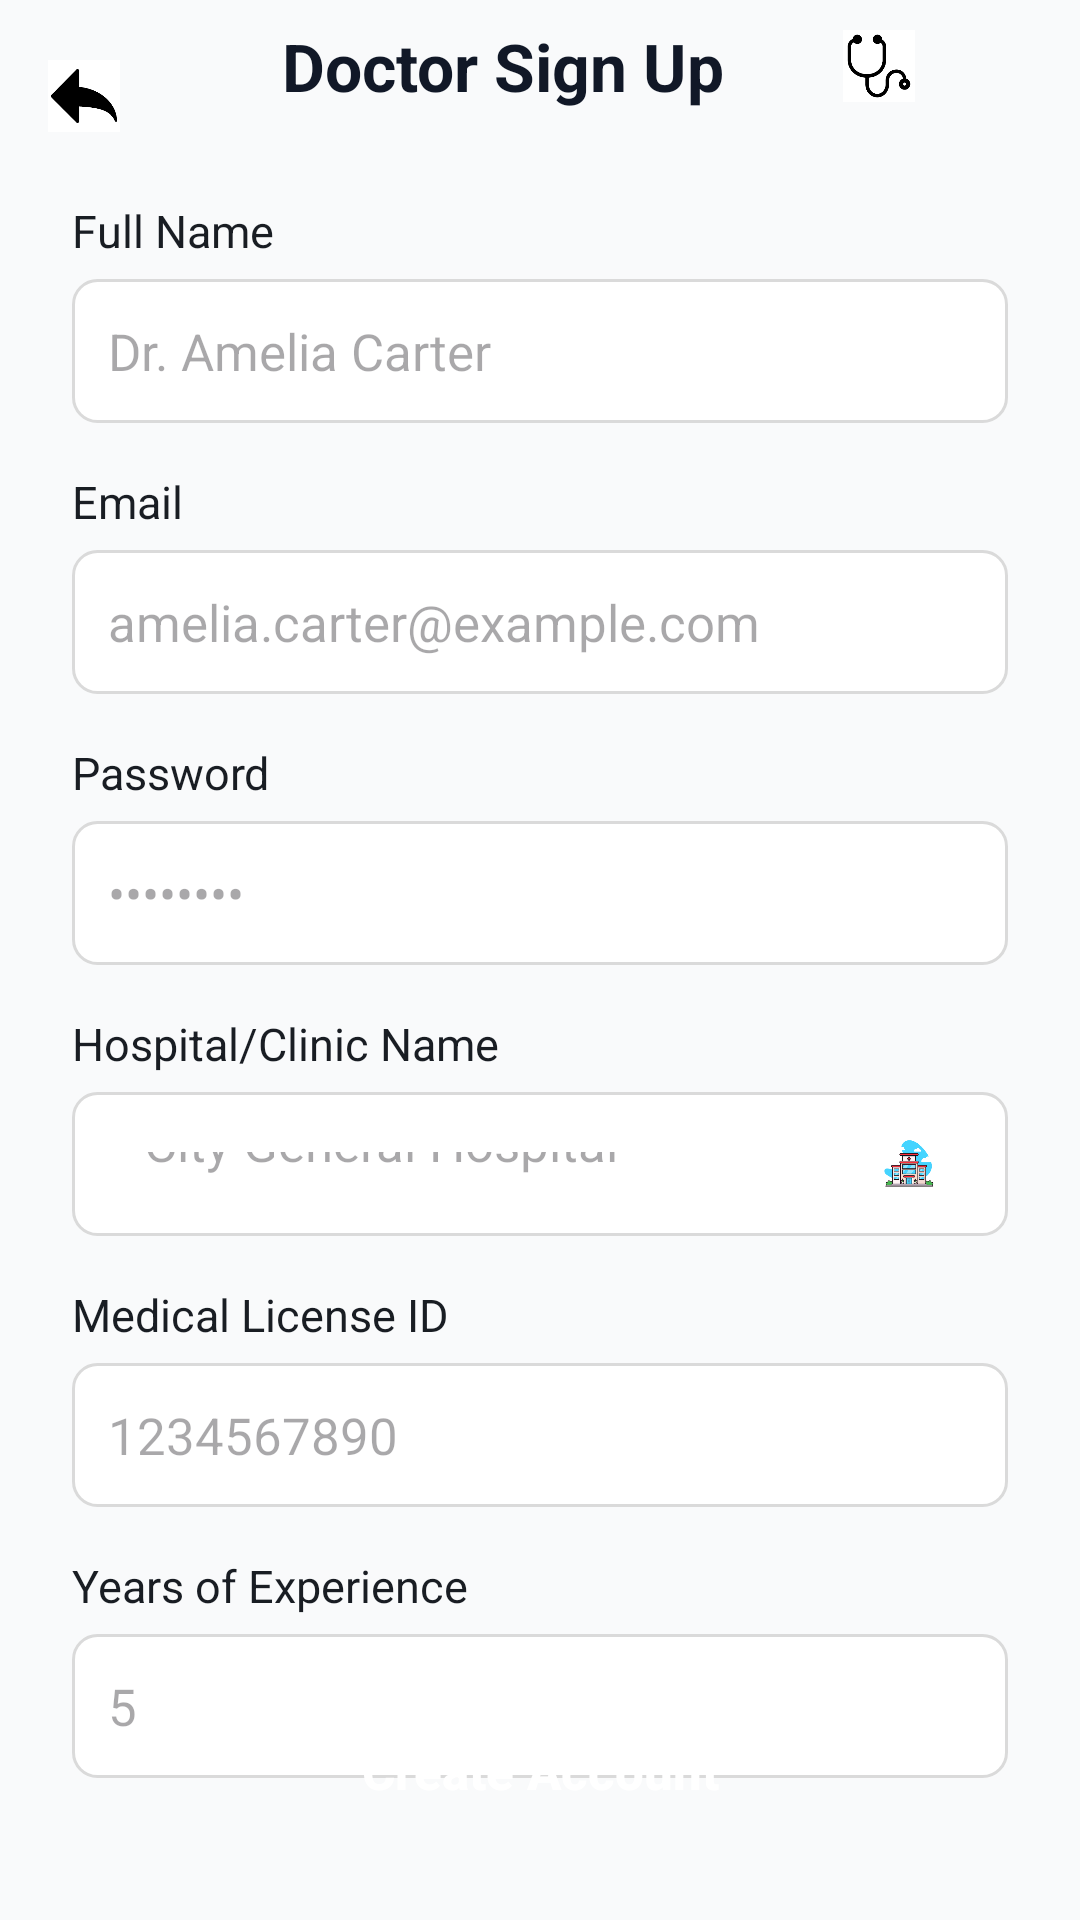

This screen was rendered from an Android layout file. Write that file and the resources it references.
<!-- AndroidManifest.xml: application theme Theme.Surgi__diet -->
<!-- res/layout/activity_doctor.xml -->
<?xml version="1.0" encoding="utf-8"?>
<androidx.constraintlayout.widget.ConstraintLayout xmlns:android="http://schemas.android.com/apk/res/android"
    xmlns:app="http://schemas.android.com/apk/res-auto"
    xmlns:tools="http://schemas.android.com/tools"
    android:id="@+id/main"
    android:layout_width="match_parent"
    android:layout_height="match_parent"
    android:background="#F9FAFB"
    tools:context=".DoctorActivity">

    
    <ImageView
        android:id="@+id/backArrow"
        android:layout_width="24dp"
        android:layout_height="24dp"
        android:layout_marginTop="20dp"
        android:layout_marginStart="16dp"
        android:contentDescription="Back"
        android:src="@drawable/backarrow"
        app:layout_constraintTop_toTopOf="parent"
        app:layout_constraintStart_toStartOf="parent" />

    
    <TextView
        android:id="@+id/title"
        android:layout_width="wrap_content"
        android:layout_height="wrap_content"
        android:text="Doctor Sign Up"
        android:textSize="22sp"
        android:textStyle="bold"
        android:textColor="#111827"
        app:layout_constraintTop_toTopOf="parent"
        app:layout_constraintStart_toEndOf="@id/backArrow"
        app:layout_constraintEnd_toStartOf="@+id/stethoscope"
        app:layout_constraintBottom_toBottomOf="@+id/backArrow"
        android:layout_marginStart="15dp" />

    <ImageView
        android:id="@+id/stethoscope"
        android:layout_width="24dp"
        android:layout_height="24dp"
        android:layout_marginEnd="16dp"
        android:src="@drawable/steth"
        android:contentDescription="Stethoscope icon"
        app:layout_constraintBottom_toBottomOf="@id/title"
        app:layout_constraintStart_toEndOf="@id/title"
        app:layout_constraintEnd_toEndOf="parent"
        app:layout_constraintTop_toTopOf="@id/title"
        />

    
    <TextView
        android:id="@+id/nameLabel"
        android:layout_width="wrap_content"
        android:layout_height="wrap_content"
        android:text="Full Name"
        android:textSize="15sp"
        android:textColor="#191D23"
        android:layout_marginTop="30dp"
        app:layout_constraintTop_toBottomOf="@id/title"
        app:layout_constraintStart_toStartOf="parent"
        android:layout_marginStart="24dp"/>

    <EditText
        android:id="@+id/nameInput"
        android:layout_width="0dp"
        android:layout_height="48dp"
        android:layout_marginTop="6dp"
        android:layout_marginStart="24dp"
        android:layout_marginEnd="24dp"
        android:background="@drawable/bg_edittext"
        android:hint="Dr. Amelia Carter"
        android:textColor="#697586"
        android:textSize="17sp"
        android:padding="12dp"
        android:inputType="textPersonName"
        app:layout_constraintTop_toBottomOf="@id/nameLabel"
        app:layout_constraintStart_toStartOf="parent"
        app:layout_constraintEnd_toEndOf="parent"/>

    
    <TextView
        android:id="@+id/emailLabel"
        android:layout_width="wrap_content"
        android:layout_height="wrap_content"
        android:text="Email"
        android:textColor="#191D23"
        android:textSize="15sp"
        android:layout_marginTop="16dp"
        app:layout_constraintTop_toBottomOf="@id/nameInput"
        app:layout_constraintStart_toStartOf="parent"
        android:layout_marginStart="24dp"/>

    <EditText
        android:id="@+id/emailInput"
        android:layout_width="0dp"
        android:layout_height="48dp"
        android:layout_marginTop="6dp"
        android:layout_marginStart="24dp"
        android:layout_marginEnd="24dp"
        android:background="@drawable/bg_edittext"
        android:hint="amelia.carter@example.com"
        android:textColor="#697586"
        android:textSize="17sp"
        android:padding="12dp"
        android:inputType="textEmailAddress"
        app:layout_constraintTop_toBottomOf="@id/emailLabel"
        app:layout_constraintStart_toStartOf="parent"
        app:layout_constraintEnd_toEndOf="parent"/>

    
    <TextView
        android:id="@+id/passwordLabel"
        android:layout_width="wrap_content"
        android:layout_height="wrap_content"
        android:text="Password"
        android:textColor="#191D23"
        android:textSize="15sp"
        android:layout_marginTop="16dp"
        app:layout_constraintTop_toBottomOf="@id/emailInput"
        app:layout_constraintStart_toStartOf="parent"
        android:layout_marginStart="24dp"/>

    <EditText
        android:id="@+id/passwordInput"
        android:layout_width="0dp"
        android:layout_height="48dp"
        android:layout_marginTop="6dp"
        android:layout_marginStart="24dp"
        android:layout_marginEnd="24dp"
        android:background="@drawable/bg_edittext"
        android:hint="••••••••"
        android:textColor="#697586"
        android:textSize="17sp"
        android:padding="12dp"
        android:inputType="textPassword"
        app:layout_constraintTop_toBottomOf="@id/passwordLabel"
        app:layout_constraintStart_toStartOf="parent"
        app:layout_constraintEnd_toEndOf="parent"/>

    
    <TextView
        android:id="@+id/hospitalLabel"
        android:layout_width="wrap_content"
        android:layout_height="wrap_content"
        android:text="Hospital/Clinic Name "
        android:textColor="#191D23"
        android:textSize="15sp"
        android:layout_marginTop="16dp"
        app:layout_constraintTop_toBottomOf="@id/passwordInput"
        app:layout_constraintStart_toStartOf="parent"
        android:layout_marginStart="24dp"/>

    <LinearLayout
        android:id="@+id/hospitalField"
        android:layout_width="0dp"
        android:layout_height="48dp"
        android:orientation="horizontal"
        android:background="@drawable/bg_edittext"
        android:layout_marginTop="6dp"
        android:layout_marginStart="24dp"
        android:layout_marginEnd="24dp"
        app:layout_constraintTop_toBottomOf="@id/hospitalLabel"
        app:layout_constraintStart_toStartOf="parent"
        app:layout_constraintEnd_toEndOf="parent">

        <EditText
            android:id="@+id/hospitalInput"
            android:layout_width="0dp"
            android:layout_height="match_parent"
            android:layout_weight="1"
            android:background="@android:color/transparent"
            android:hint="City General Hospital"
            android:textColor="#697586"
            android:textSize="17sp"
            android:padding="12dp"
            android:inputType="text"/>

        <ImageView
            android:id="@+id/hospitalIcon"
            android:layout_width="22dp"
            android:layout_height="22dp"
            android:layout_gravity="center_vertical"
            android:src="@drawable/hospital"
            android:contentDescription="Hospital icon"
            android:layout_marginEnd="10dp"/>
    </LinearLayout>

    
    <TextView
        android:id="@+id/licenseLabel"
        android:layout_width="wrap_content"
        android:layout_height="wrap_content"
        android:text="Medical License ID"
        android:textColor="#191D23"
        android:textSize="15sp"
        android:layout_marginTop="16dp"
        app:layout_constraintTop_toBottomOf="@id/hospitalField"
        app:layout_constraintStart_toStartOf="parent"
        android:layout_marginStart="24dp"/>

    <EditText
        android:id="@+id/licenseInput"
        android:layout_width="0dp"
        android:layout_height="48dp"
        android:layout_marginTop="6dp"
        android:layout_marginStart="24dp"
        android:layout_marginEnd="24dp"
        android:background="@drawable/bg_edittext"
        android:hint="1234567890"
        android:textColor="#697586"
        android:textSize="17sp"
        android:padding="12dp"
        android:inputType="number"
        app:layout_constraintTop_toBottomOf="@id/licenseLabel"
        app:layout_constraintStart_toStartOf="parent"
        app:layout_constraintEnd_toEndOf="parent"/>

    
    <TextView
        android:id="@+id/yearsLabel"
        android:layout_width="wrap_content"
        android:layout_height="wrap_content"
        android:text="Years of Experience"
        android:textColor="#191D23"
        android:textSize="15sp"
        android:layout_marginTop="16dp"
        app:layout_constraintTop_toBottomOf="@id/licenseInput"
        app:layout_constraintStart_toStartOf="parent"
        android:layout_marginStart="24dp"/>

    <EditText
        android:id="@+id/yearsInput"
        android:layout_width="0dp"
        android:layout_height="48dp"
        android:layout_marginTop="6dp"
        android:layout_marginStart="24dp"
        android:layout_marginEnd="24dp"
        android:background="@drawable/bg_edittext"
        android:hint="5"
        android:textColor="#697586"
        android:textSize="17sp"
        android:padding="12dp"
        android:inputType="number"
        app:layout_constraintTop_toBottomOf="@id/yearsLabel"
        app:layout_constraintStart_toStartOf="parent"
        app:layout_constraintEnd_toEndOf="parent"/>

    
    <Button
        android:id="@+id/createAccountButton"
        android:layout_width="0dp"
        android:layout_height="56dp"
        android:text="Create Account"
        android:textAllCaps="false"
        android:textColor="#FFFFFF"
        android:textSize="17sp"
        android:textStyle="bold"
        android:background="@drawable/bg_button_blue"
        android:layout_marginStart="24dp"
        android:layout_marginEnd="24dp"
        android:layout_marginBottom="22dp"
        app:layout_constraintBottom_toBottomOf="parent"
        app:layout_constraintStart_toStartOf="parent"
        app:layout_constraintEnd_toEndOf="parent"/>
</androidx.constraintlayout.widget.ConstraintLayout>
<!-- resources referenced by this layout -->
<resources>
  <!-- drawable backarrow: png bitmap (drawable, 2731 bytes) -->
  <!-- drawable bg_edittext (drawable) -->
  <?xml version="1.0" encoding="utf-8"?>
  <shape xmlns:android="http://schemas.android.com/apk/res/android"
      android:shape="rectangle">
      <solid android:color="@android:color/white" />
      <stroke android:width="1dp" android:color="#DADADA" />
      <corners android:radius="8dp" />
      <padding android:left="12dp" android:top="8dp"
          android:right="12dp" android:bottom="8dp"/>
  </shape>
  <!-- drawable hospital: png bitmap (drawable, 7546 bytes) -->
  <!-- drawable steth: png bitmap (drawable, 4444 bytes) -->
  <style name="Theme.Surgi__diet" parent="Base.Theme.Surgi__diet" />
  <style name="Base.Theme.Surgi__diet" parent="Theme.Material3.DayNight.NoActionBar">
          
          
      </style>
</resources>
